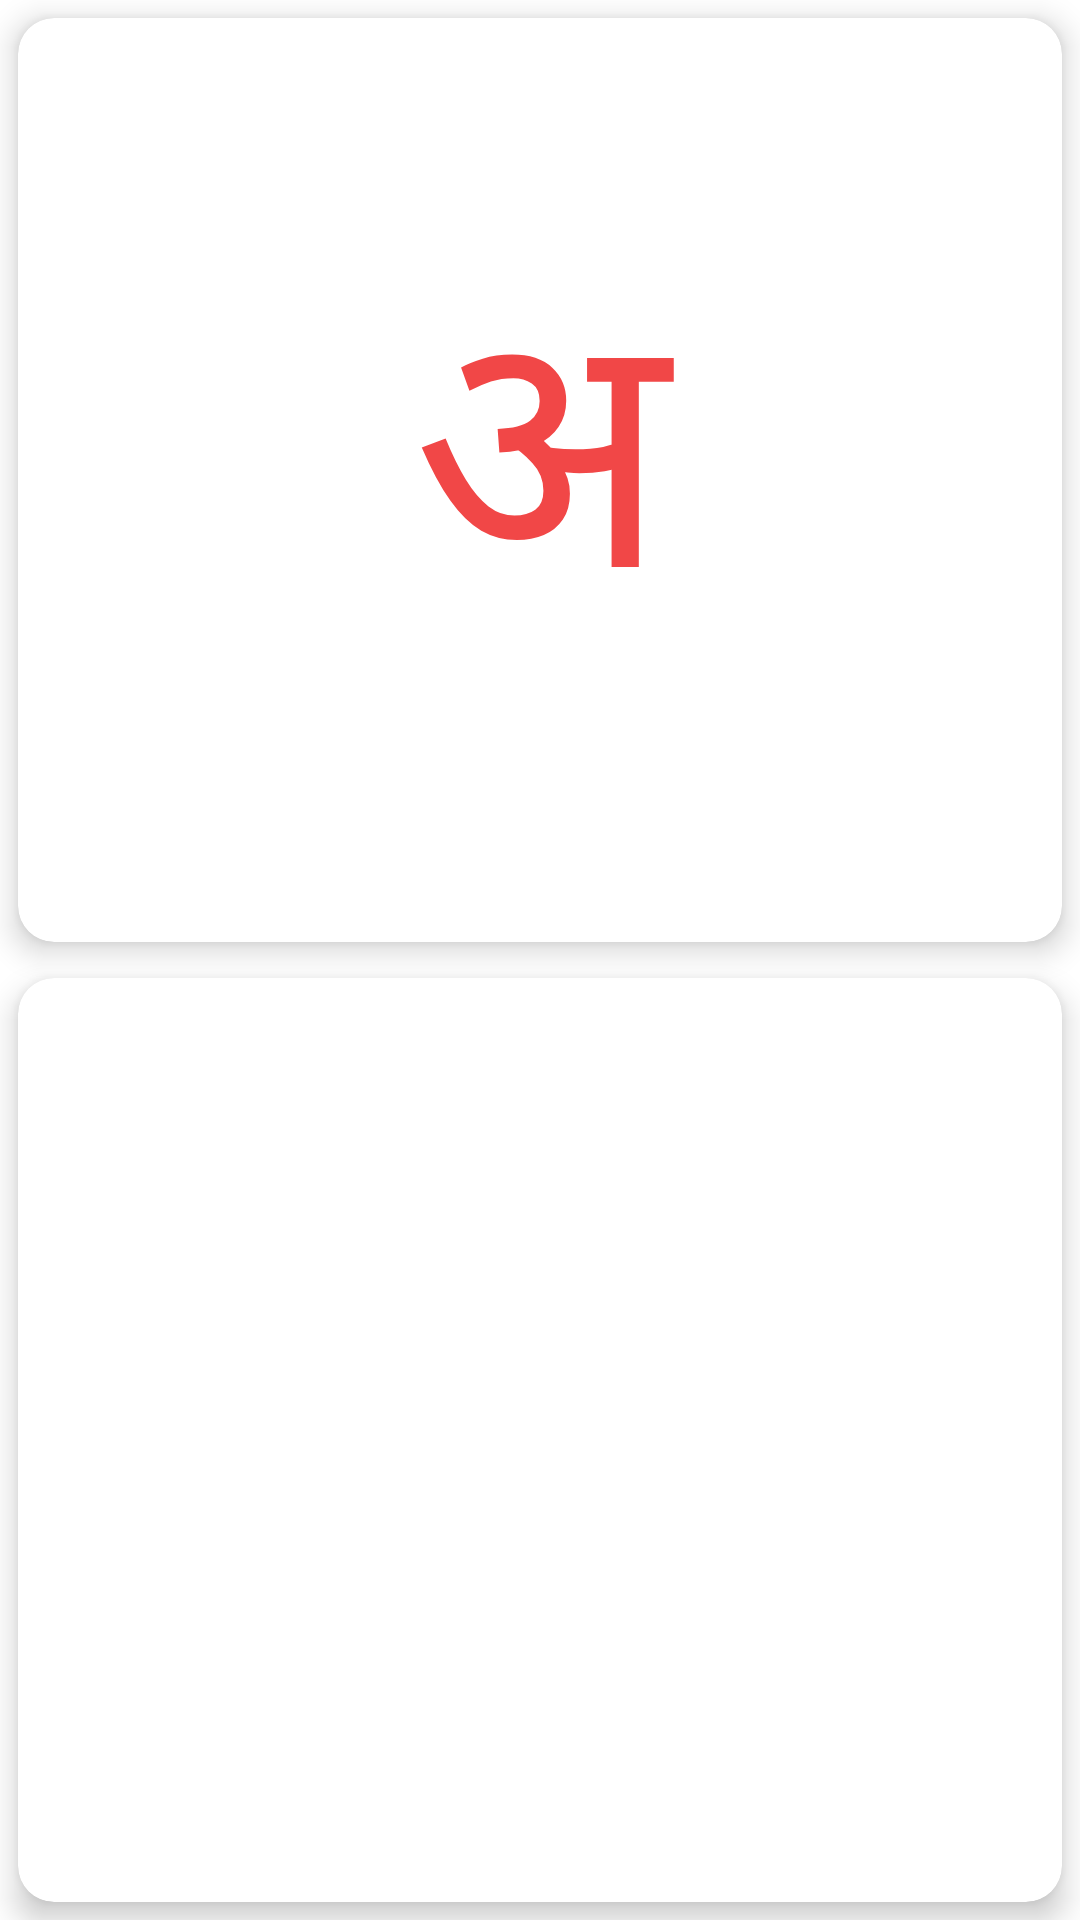

Layout XML and referenced resources for this Android screen:
<!-- AndroidManifest.xml: application theme Theme.KidsLearning -->
<!-- res/layout/single_learning_item.xml -->
<?xml version="1.0" encoding="utf-8"?>
<RelativeLayout xmlns:android="http://schemas.android.com/apk/res/android"
    xmlns:tools="http://schemas.android.com/tools"
    android:layout_width="match_parent"
    android:layout_height="match_parent"
    xmlns:app="http://schemas.android.com/apk/res-auto"
    android:layout_margin="6dp"
    android:orientation="vertical">

    <LinearLayout
        android:layout_width="match_parent"
        android:layout_height="match_parent"
        android:orientation="vertical">

        <androidx.cardview.widget.CardView
            android:id="@+id/card_tv_letter"
            android:layout_width="match_parent"
            android:layout_height="0dp"
            android:layout_weight="1"
            app:cardElevation="6dp"
            app:cardCornerRadius="12dp"
            android:layout_margin="6dp">

            <TextView
                android:id="@+id/tv_letter"
                android:layout_width="match_parent"
                android:layout_height="match_parent"
                android:text="अ"
                app:autoSizeTextType="uniform"
                android:autoSizeTextType="uniform"
                android:layout_gravity="center"
                android:includeFontPadding="false"
                android:textColor="@color/textColor"
                android:gravity="center"
                tools:targetApi="o" />

        </androidx.cardview.widget.CardView>


        <androidx.cardview.widget.CardView
            android:id="@+id/card_iv_image"
            android:layout_width="match_parent"
            android:layout_height="0dp"
            android:layout_weight="1"
            app:cardElevation="6dp"
            app:cardCornerRadius="12dp"
            android:layout_margin="6dp">

            <ImageView
                android:id="@+id/iv_image"
                android:layout_width="match_parent"
                android:layout_height="match_parent"
                android:layout_weight="1"
                android:layout_gravity="center"
                android:contentDescription="@string/single_image"
                android:scaleType="fitCenter" />

        </androidx.cardview.widget.CardView>

        <androidx.cardview.widget.CardView
            android:id="@+id/card_tv_letter_phonetic"
            android:layout_width="match_parent"
            android:layout_height="0dp"
            android:layout_weight="1"
            app:cardElevation="6dp"
            android:visibility="gone"
            app:cardCornerRadius="12dp"
            android:layout_margin="6dp">

            <TextView
                android:id="@+id/tv_letter_phonetic"
                android:layout_width="match_parent"
                android:layout_height="match_parent"
                android:text="अ"
                android:includeFontPadding="false"
                android:textColor="@color/textColor"
                app:autoSizeTextType="uniform"
                android:autoSizeTextType="uniform"
                android:gravity="center"
                tools:targetApi="o" />

        </androidx.cardview.widget.CardView>


    </LinearLayout>

</RelativeLayout>
<!-- resources referenced by this layout -->
<resources>
  <color name="textColor">#F14747</color>
  <string name="single_image">single_image</string>
  <style name="Theme.KidsLearning" parent="Theme.MaterialComponents.DayNight.NoActionBar">
          
          <item name="colorPrimary">@color/purple_500</item>
          <item name="colorPrimaryVariant">@color/purple_700</item>
          <item name="colorOnPrimary">@color/white</item>
          
          <item name="colorSecondary">@color/teal_200</item>
          <item name="colorSecondaryVariant">@color/teal_700</item>
          <item name="colorOnSecondary">@color/black</item>
          
          <item name="android:statusBarColor" tools:targetApi="l">?attr/colorPrimaryVariant</item>
          
      </style>
  <color name="purple_500">#FF6200EE</color>
  <color name="purple_700">#FF3700B3</color>
  <color name="white">#FFFFFFFF</color>
  <color name="teal_200">#FF03DAC5</color>
  <color name="teal_700">#FF018786</color>
  <color name="black">#FF000000</color>
</resources>
